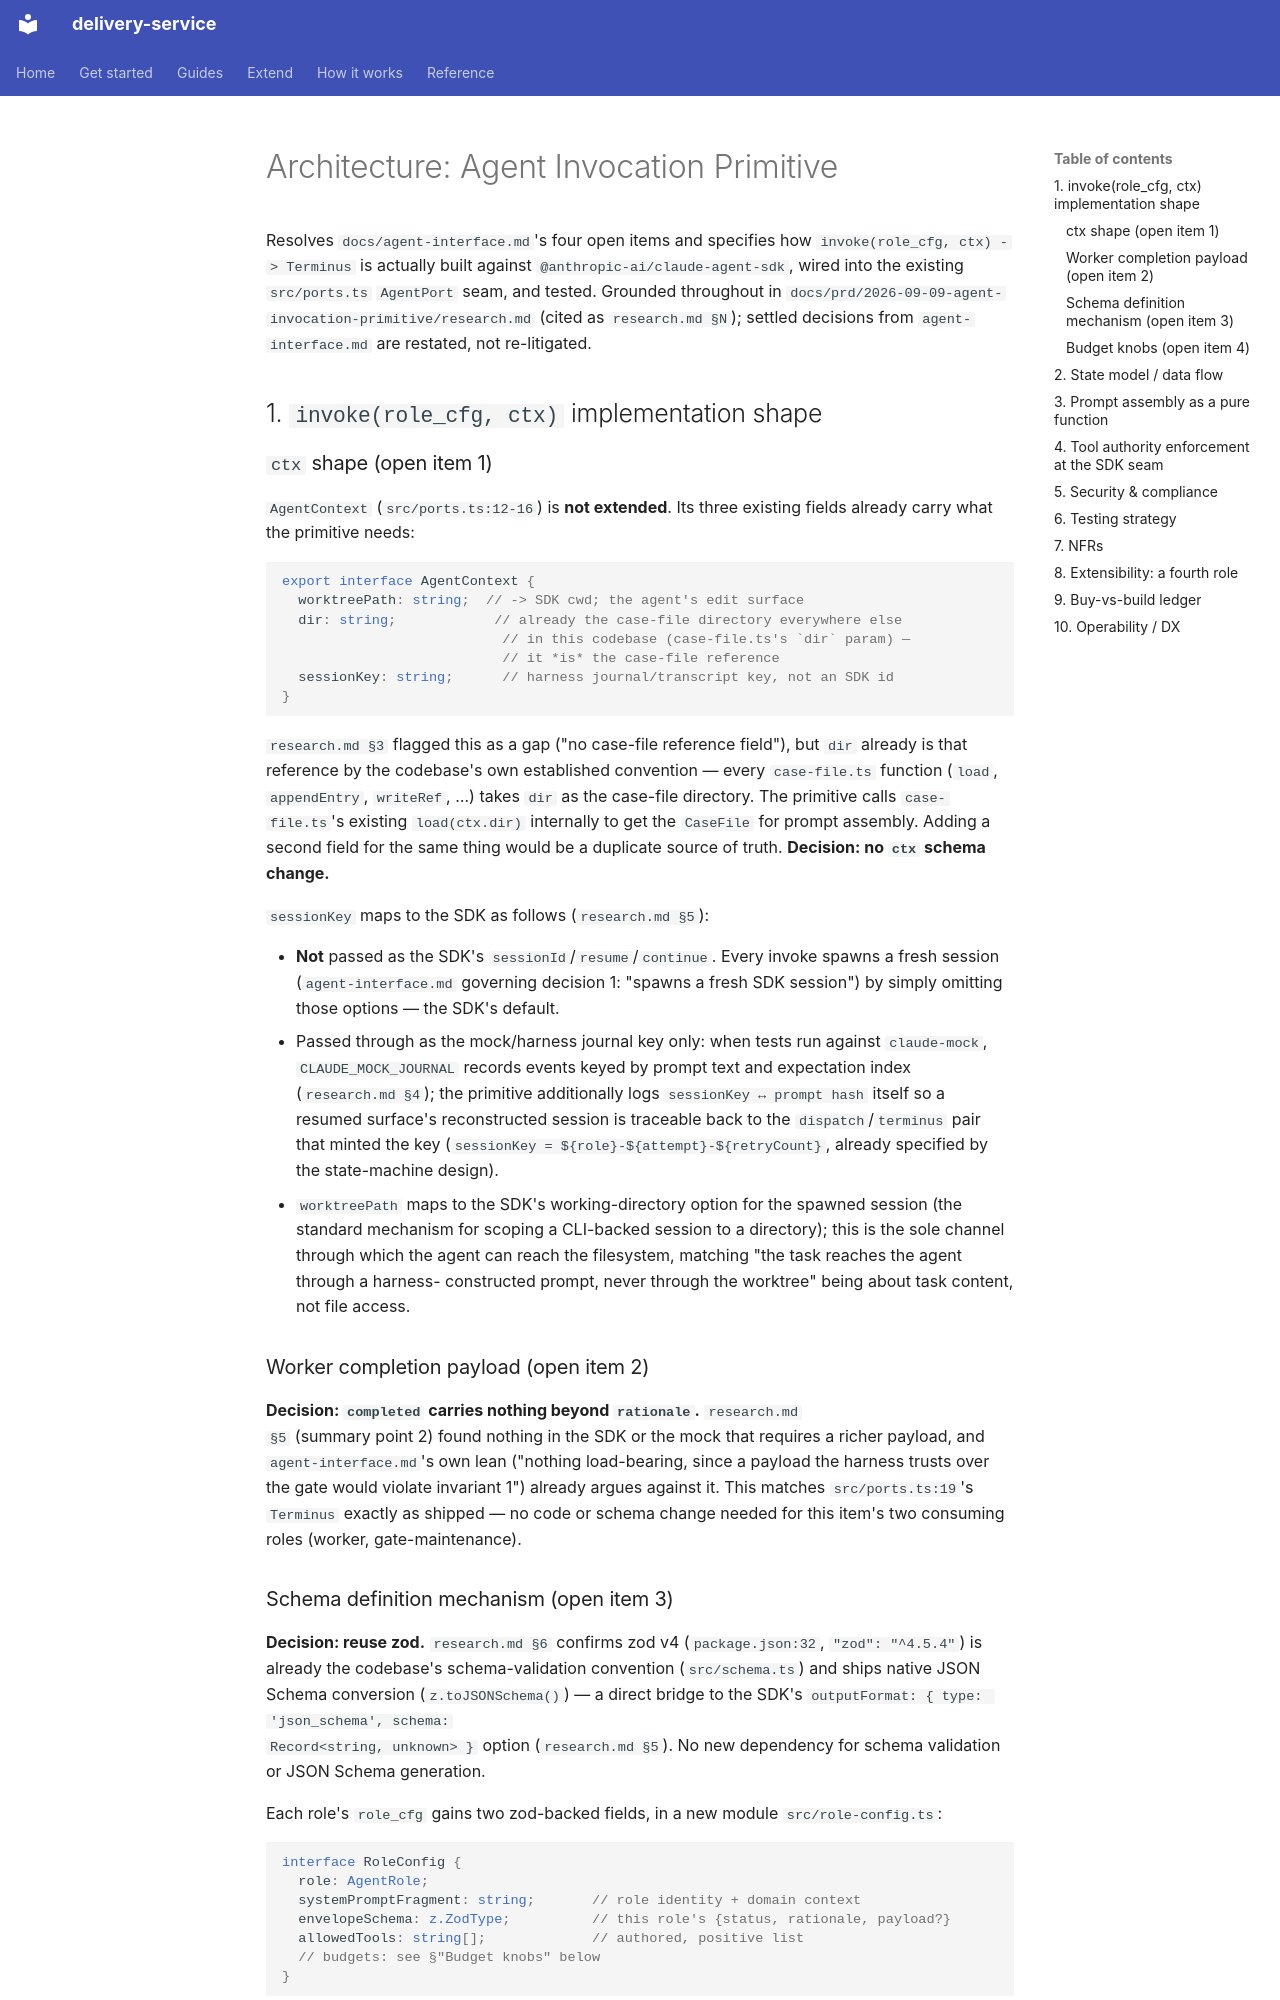

repository: jorjives/delivery-service · page: prd/2026-09-09-agent-invocation-primitive/architecture/index.html · generator: mkdocs

# Architecture: Agent Invocation Primitive

Resolves `docs/agent-interface.md`'s four open items and specifies how
`invoke(role_cfg, ctx) -> Terminus` is actually built against
`@anthropic-ai/claude-agent-sdk`, wired into the existing `src/ports.ts`
`AgentPort` seam, and tested. Grounded throughout in
`docs/prd/2026-09-09-agent-invocation-primitive/research.md` (cited as
`research.md §N`); settled decisions from `agent-interface.md` are restated,
not re-litigated.

## 1. `invoke(role_cfg, ctx)` implementation shape

### `ctx` shape (open item 1)

`AgentContext` (`src/ports.ts:12-16`) is **not extended**. Its three existing
fields already carry what the primitive needs:

```ts
export interface AgentContext {
  worktreePath: string;  // -> SDK cwd; the agent's edit surface
  dir: string;            // already the case-file directory everywhere else
                           // in this codebase (case-file.ts's `dir` param) —
                           // it *is* the case-file reference
  sessionKey: string;      // harness journal/transcript key, not an SDK id
}
```

`research.md §3` flagged this as a gap ("no case-file reference field"), but
`dir` already is that reference by the codebase's own established convention
— every `case-file.ts` function (`load`, `appendEntry`, `writeRef`, …) takes
`dir` as the case-file directory. The primitive calls `case-file.ts`'s
existing `load(ctx.dir)` internally to get the `CaseFile` for prompt
assembly. Adding a second field for the same thing would be a duplicate
source of truth. **Decision: no `ctx` schema change.**

`sessionKey` maps to the SDK as follows (`research.md §5`):

- **Not** passed as the SDK's `sessionId`/`resume`/`continue`. Every invoke
  spawns a fresh session (`agent-interface.md` governing decision 1: "spawns
  a fresh SDK session") by simply omitting those options — the SDK's default.
- Passed through as the mock/harness journal key only: when tests run
  against `claude-mock`, `CLAUDE_MOCK_JOURNAL` records events keyed by prompt
  text and expectation index (`research.md §4`); the primitive additionally
  logs `sessionKey ↔ prompt hash` itself so a resumed surface's reconstructed
  session is traceable back to the `dispatch`/`terminus` pair that minted the
  key (`sessionKey = ${role}-${attempt}-${retryCount}`, already specified by
  the state-machine design).
- `worktreePath` maps to the SDK's working-directory option for the spawned
  session (the standard mechanism for scoping a CLI-backed session to a
  directory); this is the sole channel through which the agent can reach the
  filesystem, matching "the task reaches the agent through a harness-
  constructed prompt, never through the worktree" being about task content,
  not file access.

### Worker completion payload (open item 2)

**Decision: `completed` carries nothing beyond `rationale`.** `research.md
§5` (summary point 2) found nothing in the SDK or the mock that requires a
richer payload, and `agent-interface.md`'s own lean ("nothing load-bearing,
since a payload the harness trusts over the gate would violate invariant 1")
already argues against it. This matches `src/ports.ts:19`'s `Terminus`
exactly as shipped — no code or schema change needed for this item's two
consuming roles (worker, gate-maintenance).
